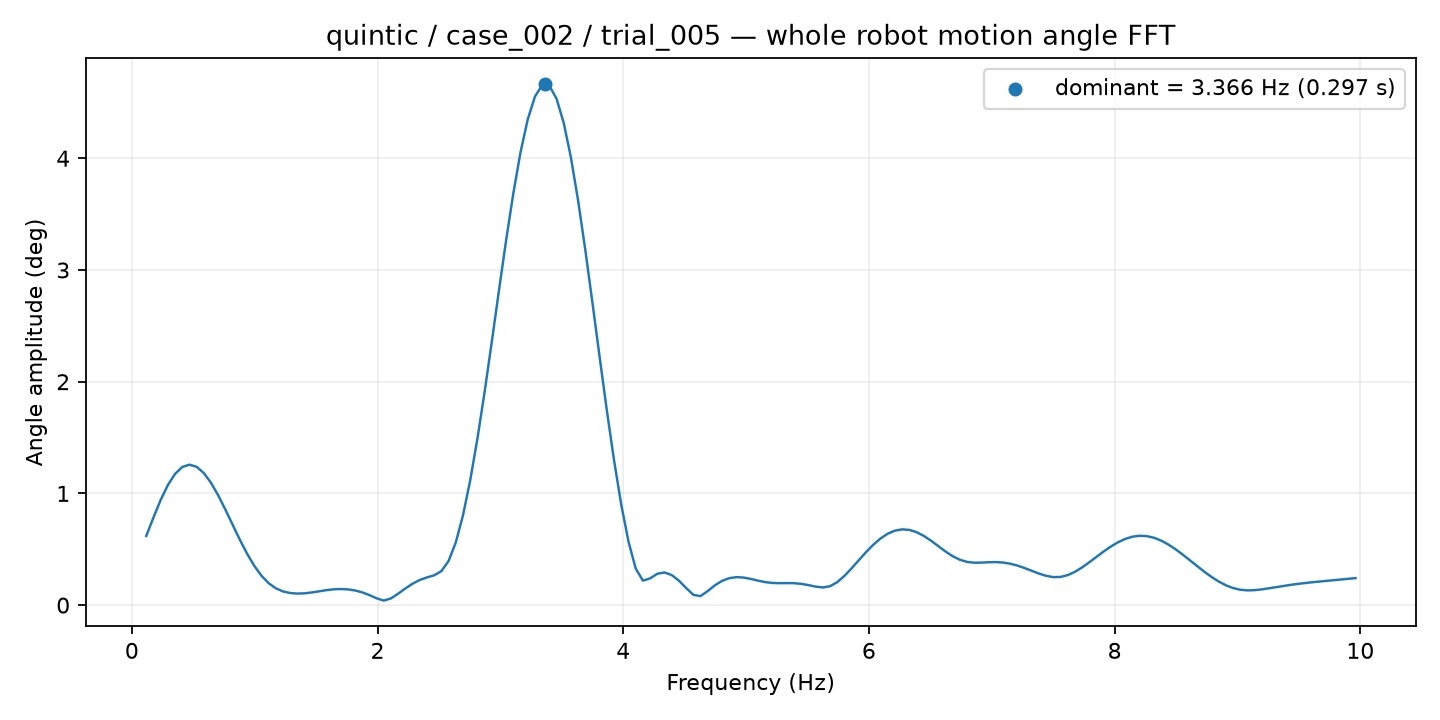

Data behind this chart, as committed beside it:
frequency_hz, amplitude_deg
0.1172, 0.6193
0.1758, 0.7839
0.2344, 0.941
0.293, 1.074
0.3516, 1.175
0.4102, 1.236
0.4688, 1.257
0.5273, 1.238
0.5859, 1.182
0.6445, 1.095
0.7031, 0.9825
0.7617, 0.8544
0.8203, 0.7192
0.8789, 0.5856
0.9375, 0.4613
0.9961, 0.3526
1.055, 0.2637
1.113, 0.1966
1.172, 0.1507
1.23, 0.1228
1.289, 0.1083
1.348, 0.1033
1.406, 0.1057
1.465, 0.1133
1.523, 0.1236
1.582, 0.1337
1.641, 0.1412
1.699, 0.1442
1.758, 0.1412
1.816, 0.1314
1.875, 0.1142
1.934, 0.08986
1.992, 0.06101
2.051, 0.04085
2.109, 0.05995
2.168, 0.1027
2.227, 0.1493
2.285, 0.1918
2.344, 0.2253
2.402, 0.2481
2.461, 0.2669
2.52, 0.3044
2.578, 0.3948
2.637, 0.5605
2.695, 0.8028
2.754, 1.115
2.812, 1.487
2.871, 1.905
2.93, 2.355
2.988, 2.816
3.047, 3.268
3.105, 3.688
3.164, 4.055
3.223, 4.348
3.281, 4.552
3.34, 4.654
3.398, 4.648
3.457, 4.534
3.516, 4.316
3.574, 4.006
... 109 more rows
